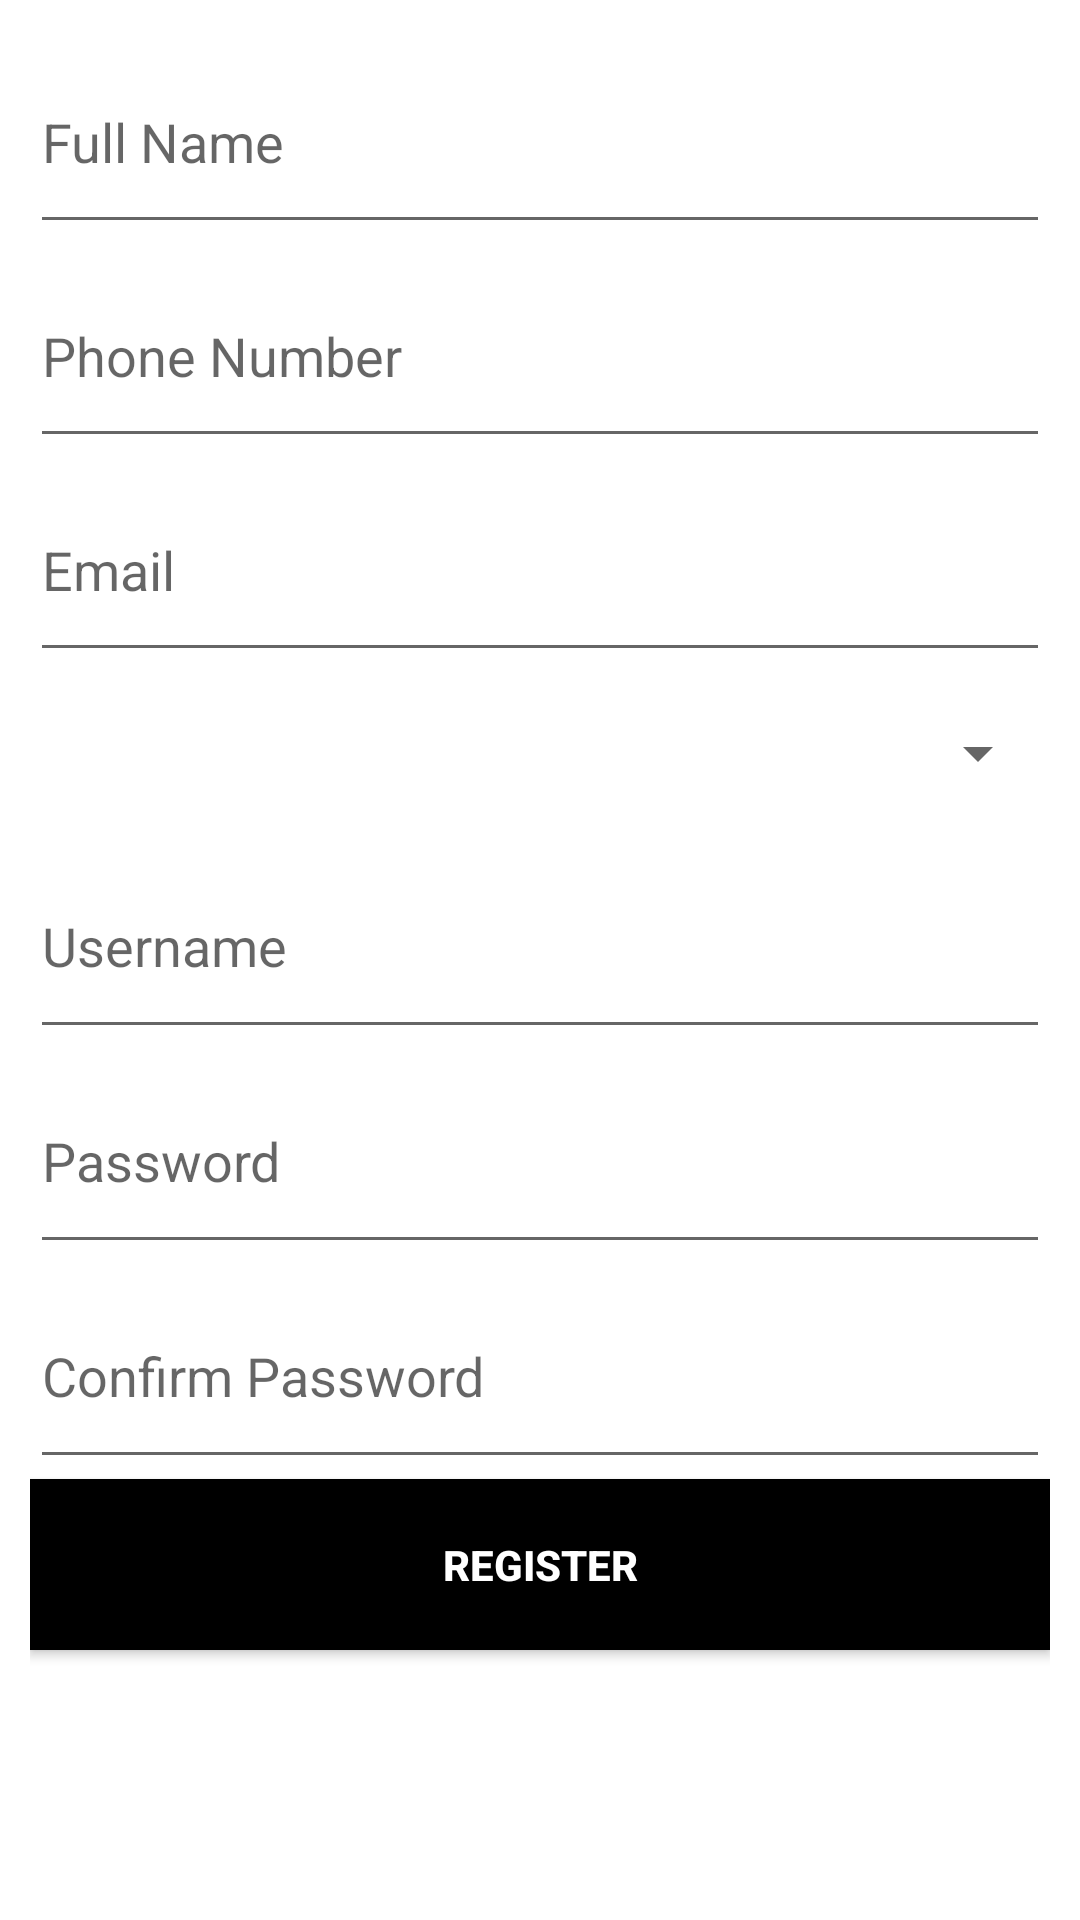

Layout XML and referenced resources for this Android screen:
<!-- AndroidManifest.xml: application theme Theme.IDI_HBC -->
<!-- res/layout/activity_create_account.xml -->
<?xml version="1.0" encoding="utf-8"?>
<LinearLayout xmlns:android="http://schemas.android.com/apk/res/android"
    xmlns:app="http://schemas.android.com/apk/res-auto"
    xmlns:tools="http://schemas.android.com/tools"
    android:layout_width="match_parent"
    android:layout_height="match_parent"
    android:orientation="vertical"
    android:layout_margin="5dp"
    android:padding="10dp"
    tools:context=".CreateAccountActivity">

    <EditText
        android:id="@+id/editTextccfullname"
        android:layout_width="match_parent"
        android:layout_height="wrap_content"
        android:ems="10"
        android:layout_weight="1"
        android:inputType="textCapWords"
        android:hint="Full Name" />


    <EditText
        android:id="@+id/editTextccphoneno"
        android:layout_width="match_parent"
        android:layout_height="wrap_content"
        android:layout_weight="1"
        android:ems="10"
        android:inputType="phone"
        android:hint="Phone Number"/>


    <EditText
        android:id="@+id/editTextccemail"
        android:layout_weight="1"
        android:layout_width="match_parent"
        android:layout_height="wrap_content"
        android:ems="10"
        android:hint="Email"
        android:inputType="textEmailAddress" />

    <Spinner
        android:id="@+id/spinnercountry"
        android:layout_width="match_parent"
        android:layout_height="wrap_content"
        android:hint="Country Name"
        android:layout_weight="1"
        android:textAppearance="?android:textAppearanceSmall"/>


    <EditText
        android:id="@+id/editTextccusername"
        android:layout_width="match_parent"
        android:layout_height="wrap_content"
        android:ems="10"
        android:layout_weight="1"
        android:inputType="textPersonName"
        android:hint="Username" />

    <EditText
        android:id="@+id/editTextccpassword"
        android:layout_width="match_parent"
        android:layout_weight="1"
        android:layout_height="wrap_content"
        android:ems="10"
        android:hint="Password"
        android:inputType="textPassword" />

    <EditText
        android:id="@+id/editTextccconfirmpassword"
        android:hint="Confirm Password"
        android:layout_width="match_parent"
        android:layout_height="wrap_content"
        android:ems="10"
        android:layout_weight="1"
        android:inputType="textPassword" />

    <Button
        android:id="@+id/buttonccregister"
        android:layout_weight="0.3"
        android:background="@color/black"
        android:layout_width="match_parent"
        android:textStyle="bold"
        android:textColor="@color/white"
        android:layout_height="wrap_content"
        android:text="Register" />

    <TextView
        android:layout_weight="2"
        android:layout_width="match_parent"
        android:layout_height="wrap_content"
        />
</LinearLayout>
<!-- resources referenced by this layout -->
<resources>
  <color name="black">#FF000000</color>
  <color name="white">#FFFFFFFF</color>
  <style name="Theme.IDI_HBC" parent="Theme.MaterialComponents.DayNight.DarkActionBar">
          
          <item name="colorPrimary">@color/purple_500</item>
          <item name="colorPrimaryVariant">@color/purple_700</item>
          <item name="colorOnPrimary">@color/white</item>
          
          <item name="colorSecondary">@color/teal_200</item>
          <item name="colorSecondaryVariant">@color/teal_700</item>
          <item name="colorOnSecondary">@color/black</item>
          
          <item name="android:statusBarColor" tools:targetApi="l">?attr/colorPrimaryVariant</item>
          
      </style>
  <color name="purple_500">#FF03DAC5</color>
  <color name="purple_700">#B2EBF2</color>
  <color name="teal_200">#FFBB86FC</color>
  <color name="teal_700">#7C4DFF</color>
</resources>
